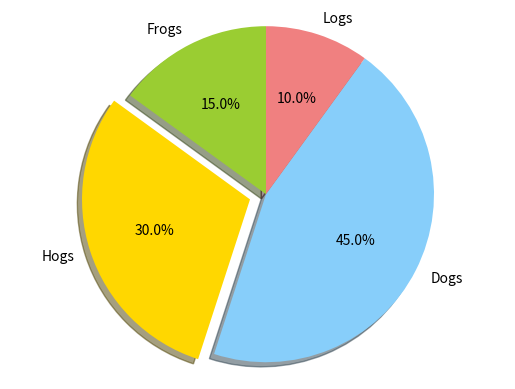
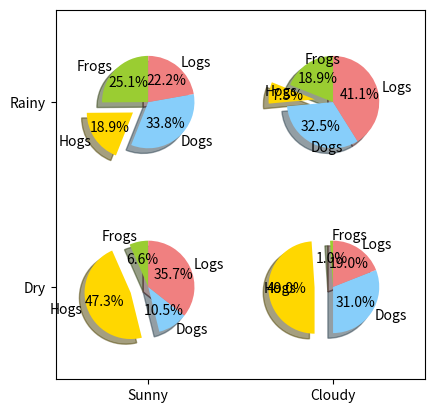

Recreate these plots in Python, in order. (Note: this script raises an exception after producing the figures.)
"""
Demo of a basic pie chart plus a few additional features.

In addition to the basic pie chart, this demo shows a few optional features:

    * slice labels
    * auto-labeling the percentage
    * offsetting a slice with "explode"
    * drop-shadow
    * custom start angle

Note about the custom start angle:

The default ``startangle`` is 0, which would start the "Frogs" slice on the
positive x-axis. This example sets ``startangle = 90`` such that everything is
rotated counter-clockwise by 90 degrees, and the frog slice starts on the
positive y-axis.
"""
import matplotlib.pyplot as plt

# The slices will be ordered and plotted counter-clockwise.
labels = 'Frogs', 'Hogs', 'Dogs', 'Logs'
sizes = [15, 30, 45, 10]
colors = ['yellowgreen', 'gold', 'lightskyblue', 'lightcoral']
explode = (0, 0.1, 0, 0)  # only "explode" the 2nd slice (i.e. 'Hogs')

plt.pie(sizes, explode=explode, labels=labels, colors=colors,
        autopct='%1.1f%%', shadow=True, startangle=90)
# Set aspect ratio to be equal so that pie is drawn as a circle.
plt.axis('equal')

fig = plt.figure()
ax = fig.gca()
import numpy as np

ax.pie(np.random.random(4), explode=explode, labels=labels, colors=colors,
       autopct='%1.1f%%', shadow=True, startangle=90,
       radius=0.25, center=(0, 0), frame=True)
ax.pie(np.random.random(4), explode=explode, labels=labels, colors=colors,
       autopct='%1.1f%%', shadow=True, startangle=90,
       radius=0.25, center=(1, 1), frame=True)
ax.pie(np.random.random(4), explode=explode, labels=labels, colors=colors,
       autopct='%1.1f%%', shadow=True, startangle=90,
       radius=0.25, center=(0, 1), frame=True)
ax.pie(np.random.random(4), explode=explode, labels=labels, colors=colors,
       autopct='%1.1f%%', shadow=True, startangle=90,
       radius=0.25, center=(1, 0), frame=True)

ax.set_xticks([0, 1])
ax.set_yticks([0, 1])
ax.set_xticklabels(["Sunny", "Cloudy"])
ax.set_yticklabels(["Dry", "Rainy"])
ax.set_xlim((-0.5, 1.5))
ax.set_ylim((-0.5, 1.5))

# Set aspect ratio to be equal so that pie is drawn as a circle.
ax.set_aspect('equal')

plt.show()
fig = plt.figure()
fig.savefig("pie{0}.png".format(c))
